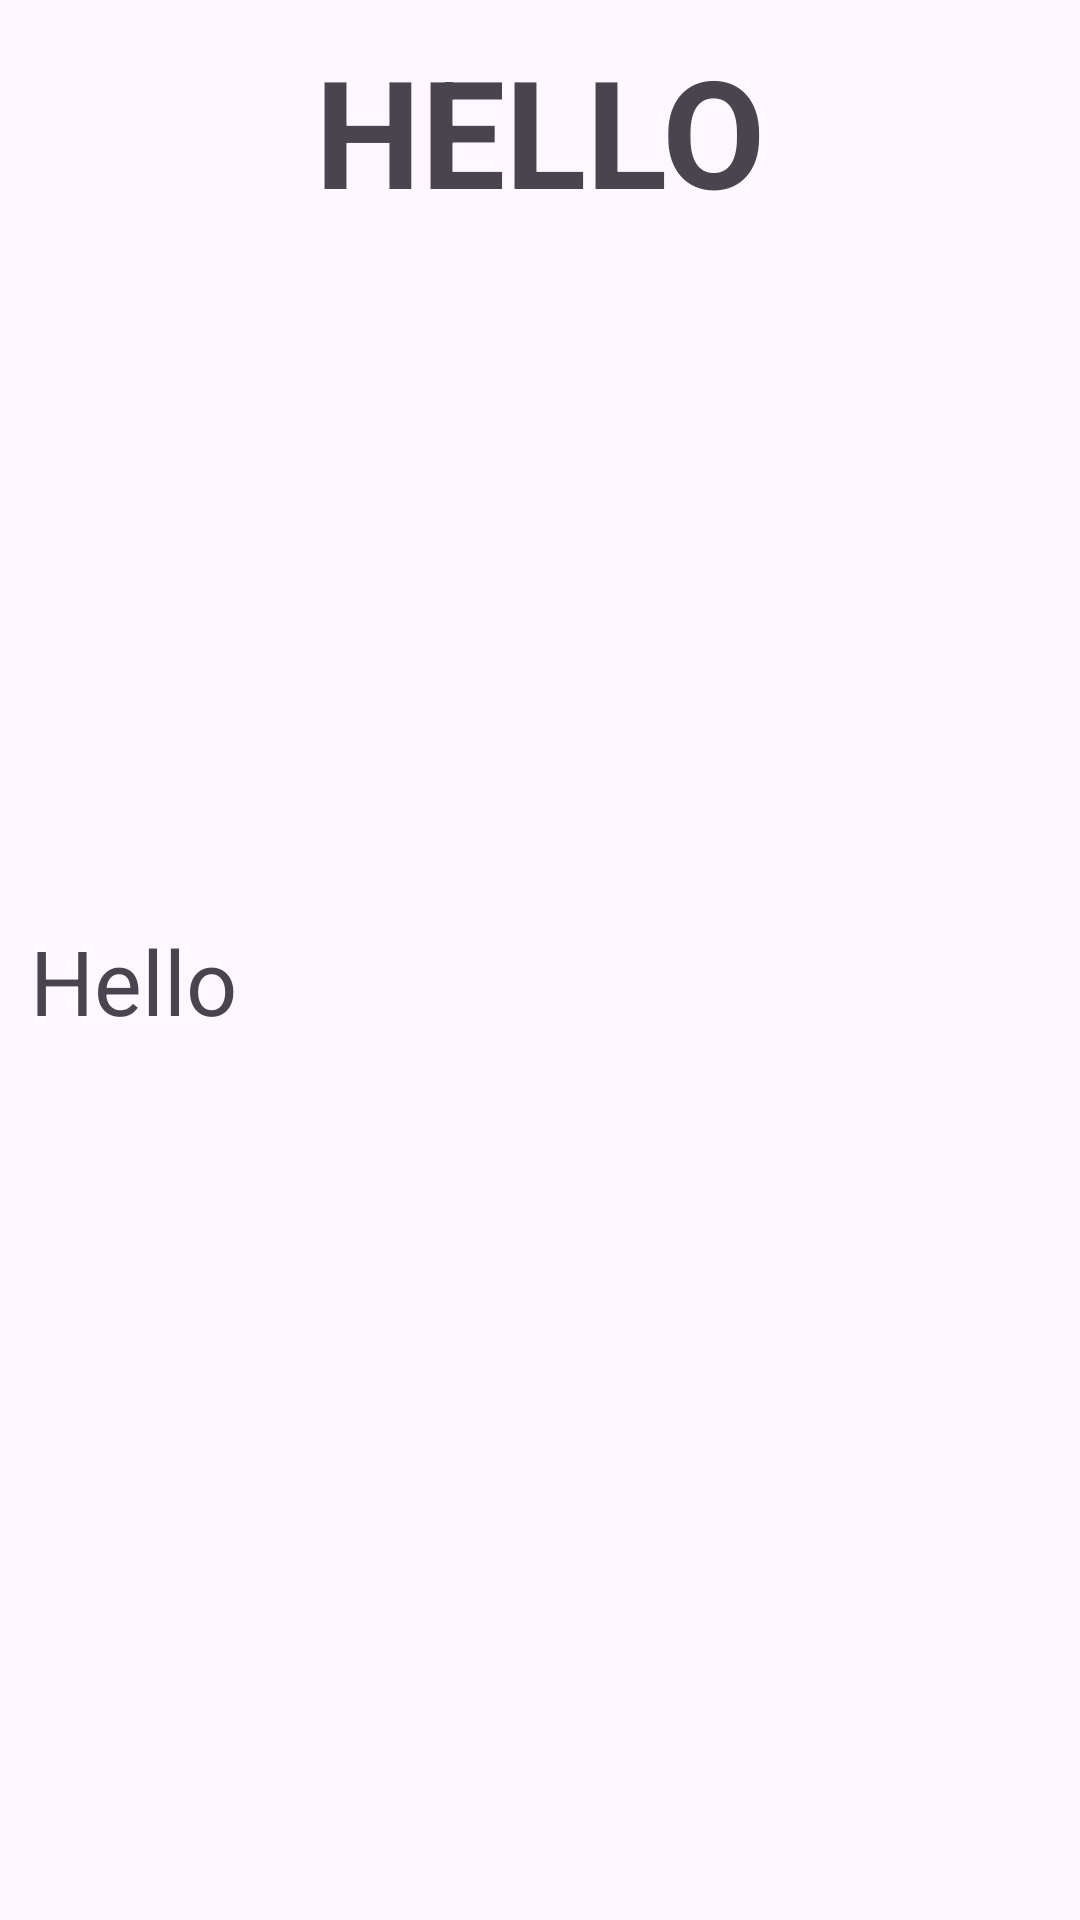

Write the Android layout XML for this screen, with the resource values it uses.
<!-- AndroidManifest.xml: application theme Theme.Newspaper_custom_adapter -->
<!-- res/layout/activity_country_details.xml -->
<?xml version="1.0" encoding="utf-8"?>
<ScrollView
    xmlns:android="http://schemas.android.com/apk/res/android"
    android:layout_height="wrap_content"
    android:layout_width="match_parent"
    android:fillViewport="true"
    >

<LinearLayout
    xmlns:app="http://schemas.android.com/apk/res-auto"
    xmlns:tools="http://schemas.android.com/tools"
    android:id="@+id/main"
    android:layout_width="match_parent"
    android:orientation="vertical"
    android:layout_height="wrap_content"
    tools:context=".country_details">

    <TextView
        android:id="@+id/heading"
        android:layout_width="match_parent"
        android:layout_height="wrap_content"
        android:textSize="50sp"
        android:textAllCaps="true"
        android:textStyle="bold"
        android:layout_marginTop="10dp"
        android:textAlignment="center"
        android:text="Hello">
    </TextView>

    <ImageView
        android:id="@+id/images"
        android:layout_width="match_parent"
        android:layout_height="200dp"
        android:layout_marginTop="20dp"
        android:src="@drawable/australia">

    </ImageView>

    <TextView
        android:id="@+id/details"
        android:layout_width="match_parent"
        android:layout_height="wrap_content"
        android:textSize="30sp"
        android:layout_marginStart="10dp"
        android:layout_marginTop="10dp"
        android:text="Hello">
    </TextView>

</LinearLayout>

</ScrollView>
<!-- resources referenced by this layout -->
<resources>
  <style name="Theme.Newspaper_custom_adapter" parent="Base.Theme.Newspaper_custom_adapter" />
  <style name="Base.Theme.Newspaper_custom_adapter" parent="Theme.Material3.DayNight.NoActionBar">
          
          
      </style>
</resources>
